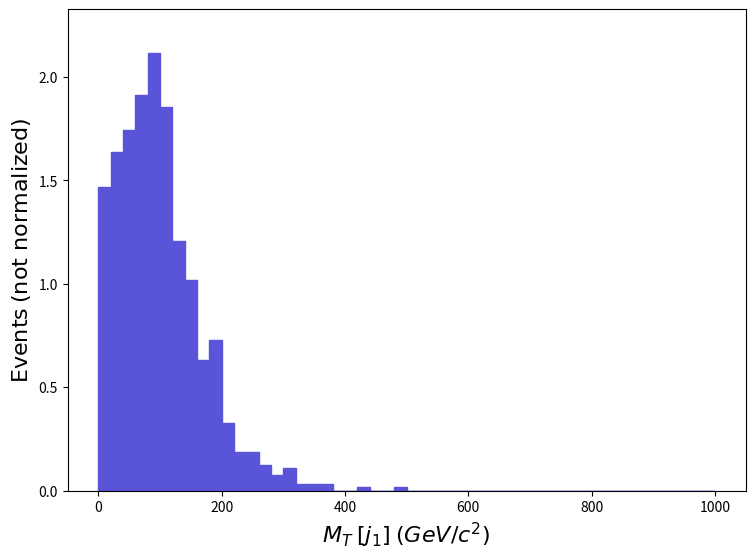

This figure's Python source: (Note: this script raises an exception after producing the figure.)
def selection_128():

    # Library import
    import numpy
    import matplotlib
    import matplotlib.pyplot   as plt
    import matplotlib.gridspec as gridspec

    # Library version
    matplotlib_version = matplotlib.__version__
    numpy_version      = numpy.__version__

    # Histo binning
    xBinning = numpy.linspace(0.0,1000.0,51,endpoint=True)

    # Creating data sequence: middle of each bin
    xData = numpy.array([10.0,30.0,50.0,70.0,90.0,110.0,130.0,150.0,170.0,190.0,210.0,230.0,250.0,270.0,290.0,310.0,330.0,350.0,370.0,390.0,410.0,430.0,450.0,470.0,490.0,510.0,530.0,550.0,570.0,590.0,610.0,630.0,650.0,670.0,690.0,710.0,730.0,750.0,770.0,790.0,810.0,830.0,850.0,870.0,890.0,910.0,930.0,950.0,970.0,990.0])

    # Creating weights for histo: y129_MT_MET_0
    y129_MT_MET_0_weights = numpy.array([1.467544,1.63747,1.745605,1.915531,2.116353,1.85374,1.204931,1.019557,0.633361,0.726048,0.3244044,0.185374,0.185374,0.1235826,0.07723915,0.1081348,0.03089566,0.03089566,0.03089566,0.0,0.0,0.01544783,0.0,0.0,0.01544783,0.0,0.0,0.0,0.0,0.0,0.0,0.0,0.0,0.0,0.0,0.0,0.0,0.0,0.0,0.0,0.0,0.0,0.0,0.0,0.0,0.0,0.0,0.0,0.0,0.0])

    # Creating a new Canvas
    fig   = plt.figure(figsize=(8.75,6.25),dpi=80)
    frame = gridspec.GridSpec(1,1)
    pad   = fig.add_subplot(frame[0])

    # Creating a new Stack
    pad.hist(x=xData, bins=xBinning, weights=y129_MT_MET_0_weights,\
             label="$testset$", histtype="stepfilled", rwidth=1.0,\
             color="#5954d8", edgecolor="#5954d8", linewidth=1, linestyle="solid",\
             bottom=None, cumulative=False, density=False, align="mid", orientation="vertical")


    # Axis
    plt.rc('text',usetex=False)
    plt.xlabel(r"$M_{T}$ $[ j_{1} ]$ $(GeV/c^{2})$ ",\
               fontsize=16,color="black")
    plt.ylabel(r"$\mathrm{Events}$ $(\mathrm{not}\ \mathrm{normalized})$",\
               fontsize=16,color="black")

    # Boundary of y-axis
    ymax=(y129_MT_MET_0_weights).max()*1.1
    ymin=0 # linear scale
    #ymin=min([x for x in (y129_MT_MET_0_weights) if x])/100. # log scale
    plt.gca().set_ylim(ymin,ymax)

    # Log/Linear scale for X-axis
    plt.gca().set_xscale("linear")
    #plt.gca().set_xscale("log",nonpositive="clip")

    # Log/Linear scale for Y-axis
    plt.gca().set_yscale("linear")
    #plt.gca().set_yscale("log",nonpositive="clip")

    # Saving the image
    plt.savefig('../../HTML/MadAnalysis5job_0/selection_128.png')
    plt.savefig('../../PDF/MadAnalysis5job_0/selection_128.png')
    plt.savefig('../../DVI/MadAnalysis5job_0/selection_128.eps')

# Running!
if __name__ == '__main__':
    selection_128()
